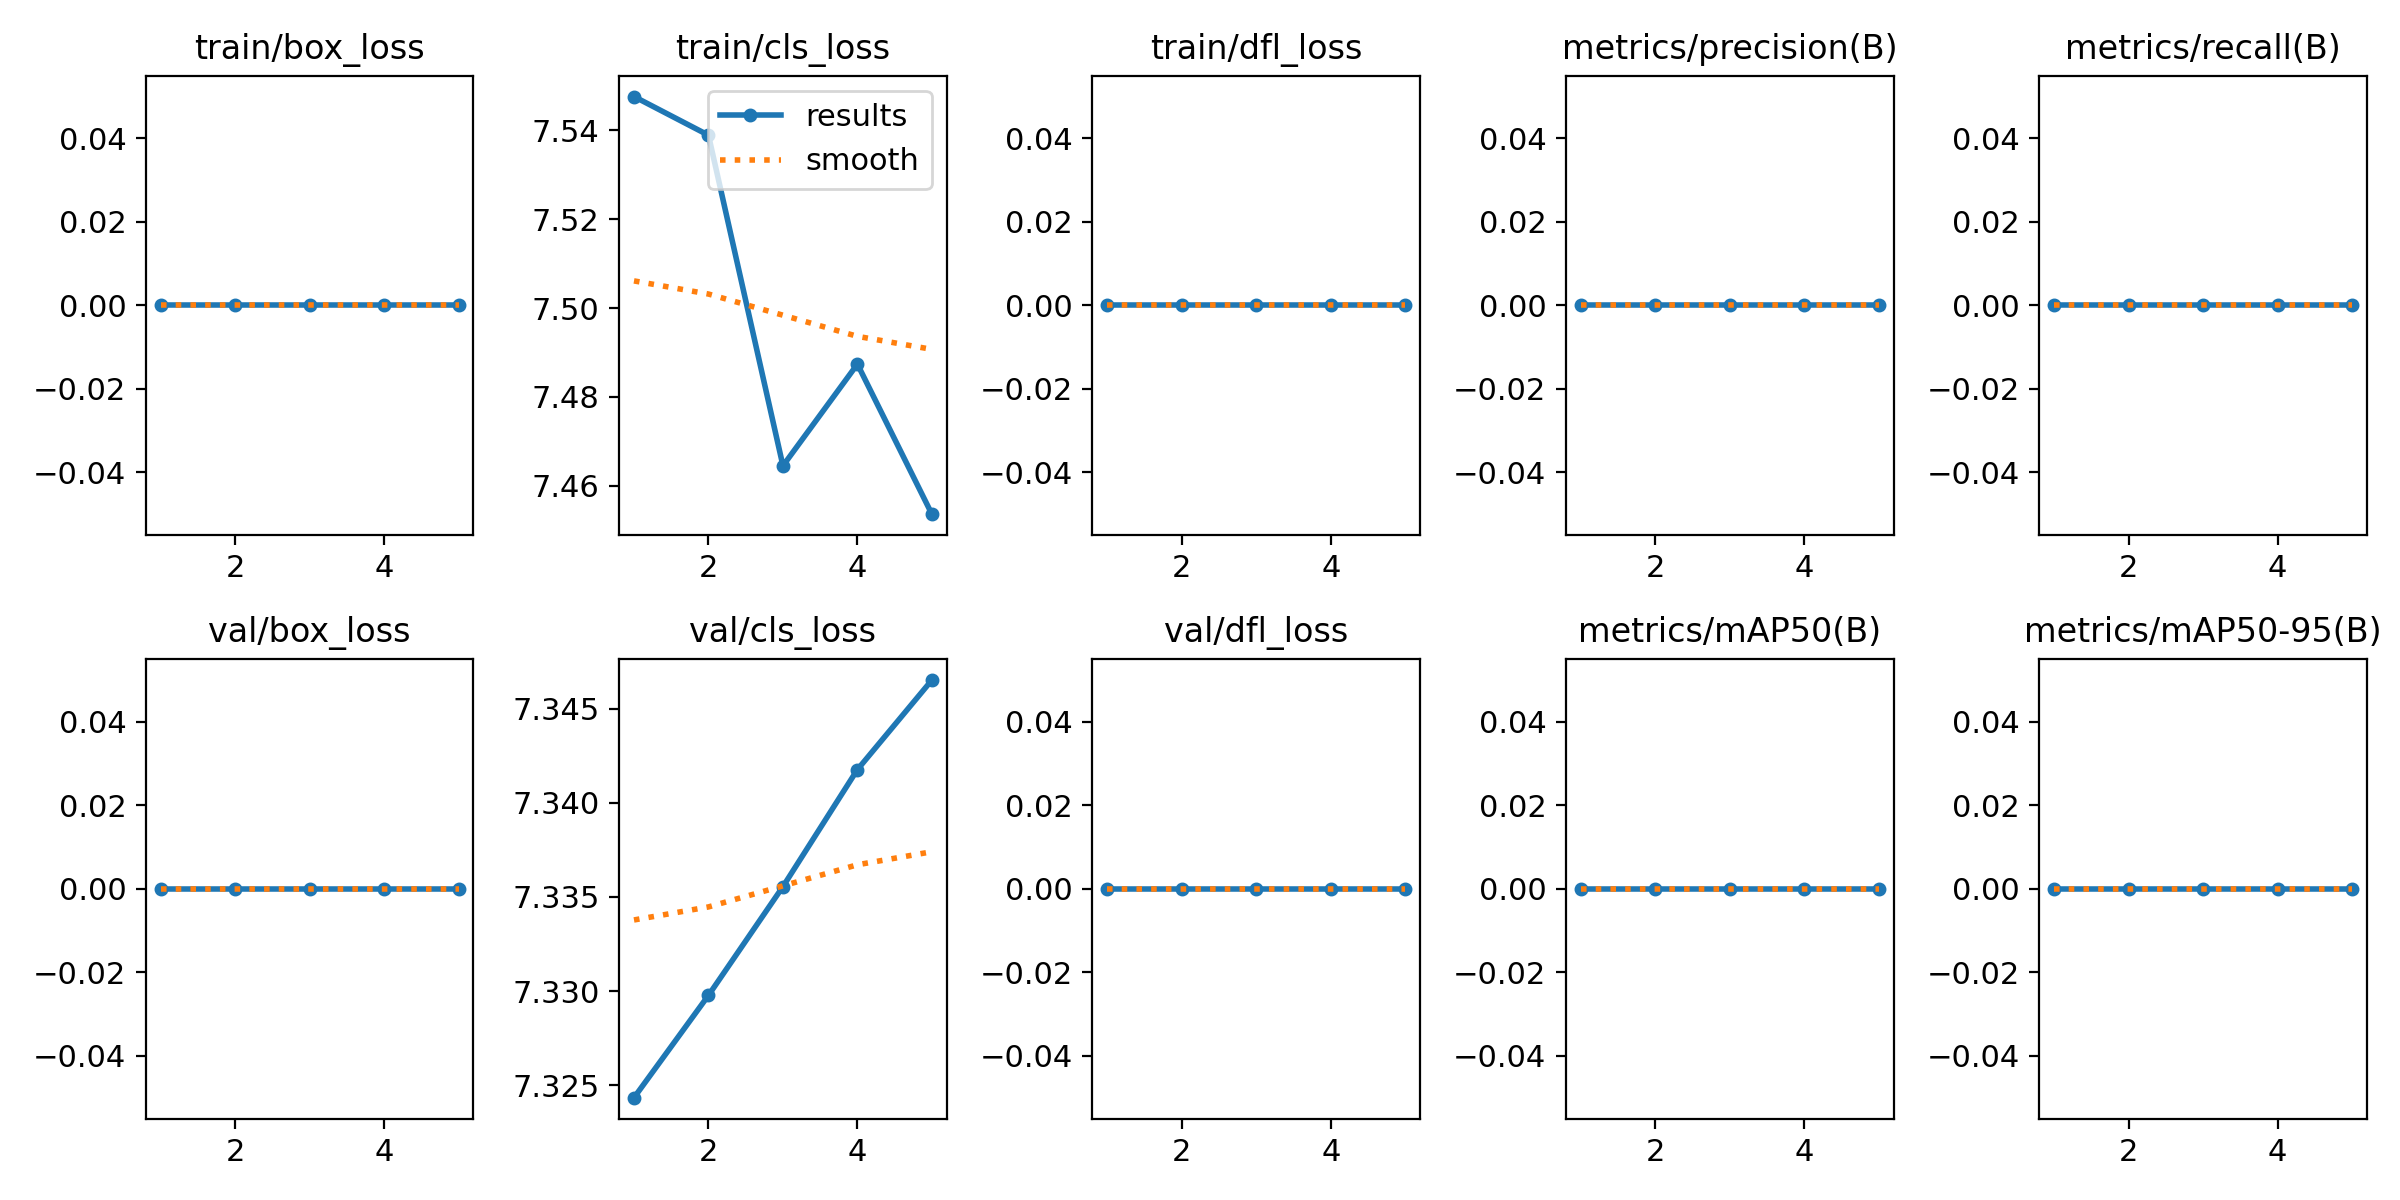

The table this chart was drawn from, first rows:
epoch, time, train/box_loss, train/cls_loss, train/dfl_loss, metrics/precision(B), metrics/recall(B), metrics/mAP50(B), metrics/mAP50-95(B), val/box_loss, val/cls_loss, val/dfl_loss, lr/pg0, lr/pg1, lr/pg2
1, 0.3775, 0, 7.548, 0, 0, 0, 0, 0, 0, 7.324, 0, 0, 0, 0
2, 0.7554, 0, 7.539, 0, 0, 0, 0, 0, 0, 7.33, 0, 1.604e-05, 1.604e-05, 1.604e-05
3, 1.045, 0, 7.465, 0, 0, 0, 0, 0, 0, 7.336, 0, 2.416e-05, 2.416e-05, 2.416e-05
4, 1.339, 0, 7.487, 0, 0, 0, 0, 0, 0, 7.342, 0, 2.436e-05, 2.436e-05, 2.436e-05
5, 1.636, 0, 7.454, 0, 0, 0, 0, 0, 0, 7.347, 0, 1.664e-05, 1.664e-05, 1.664e-05
